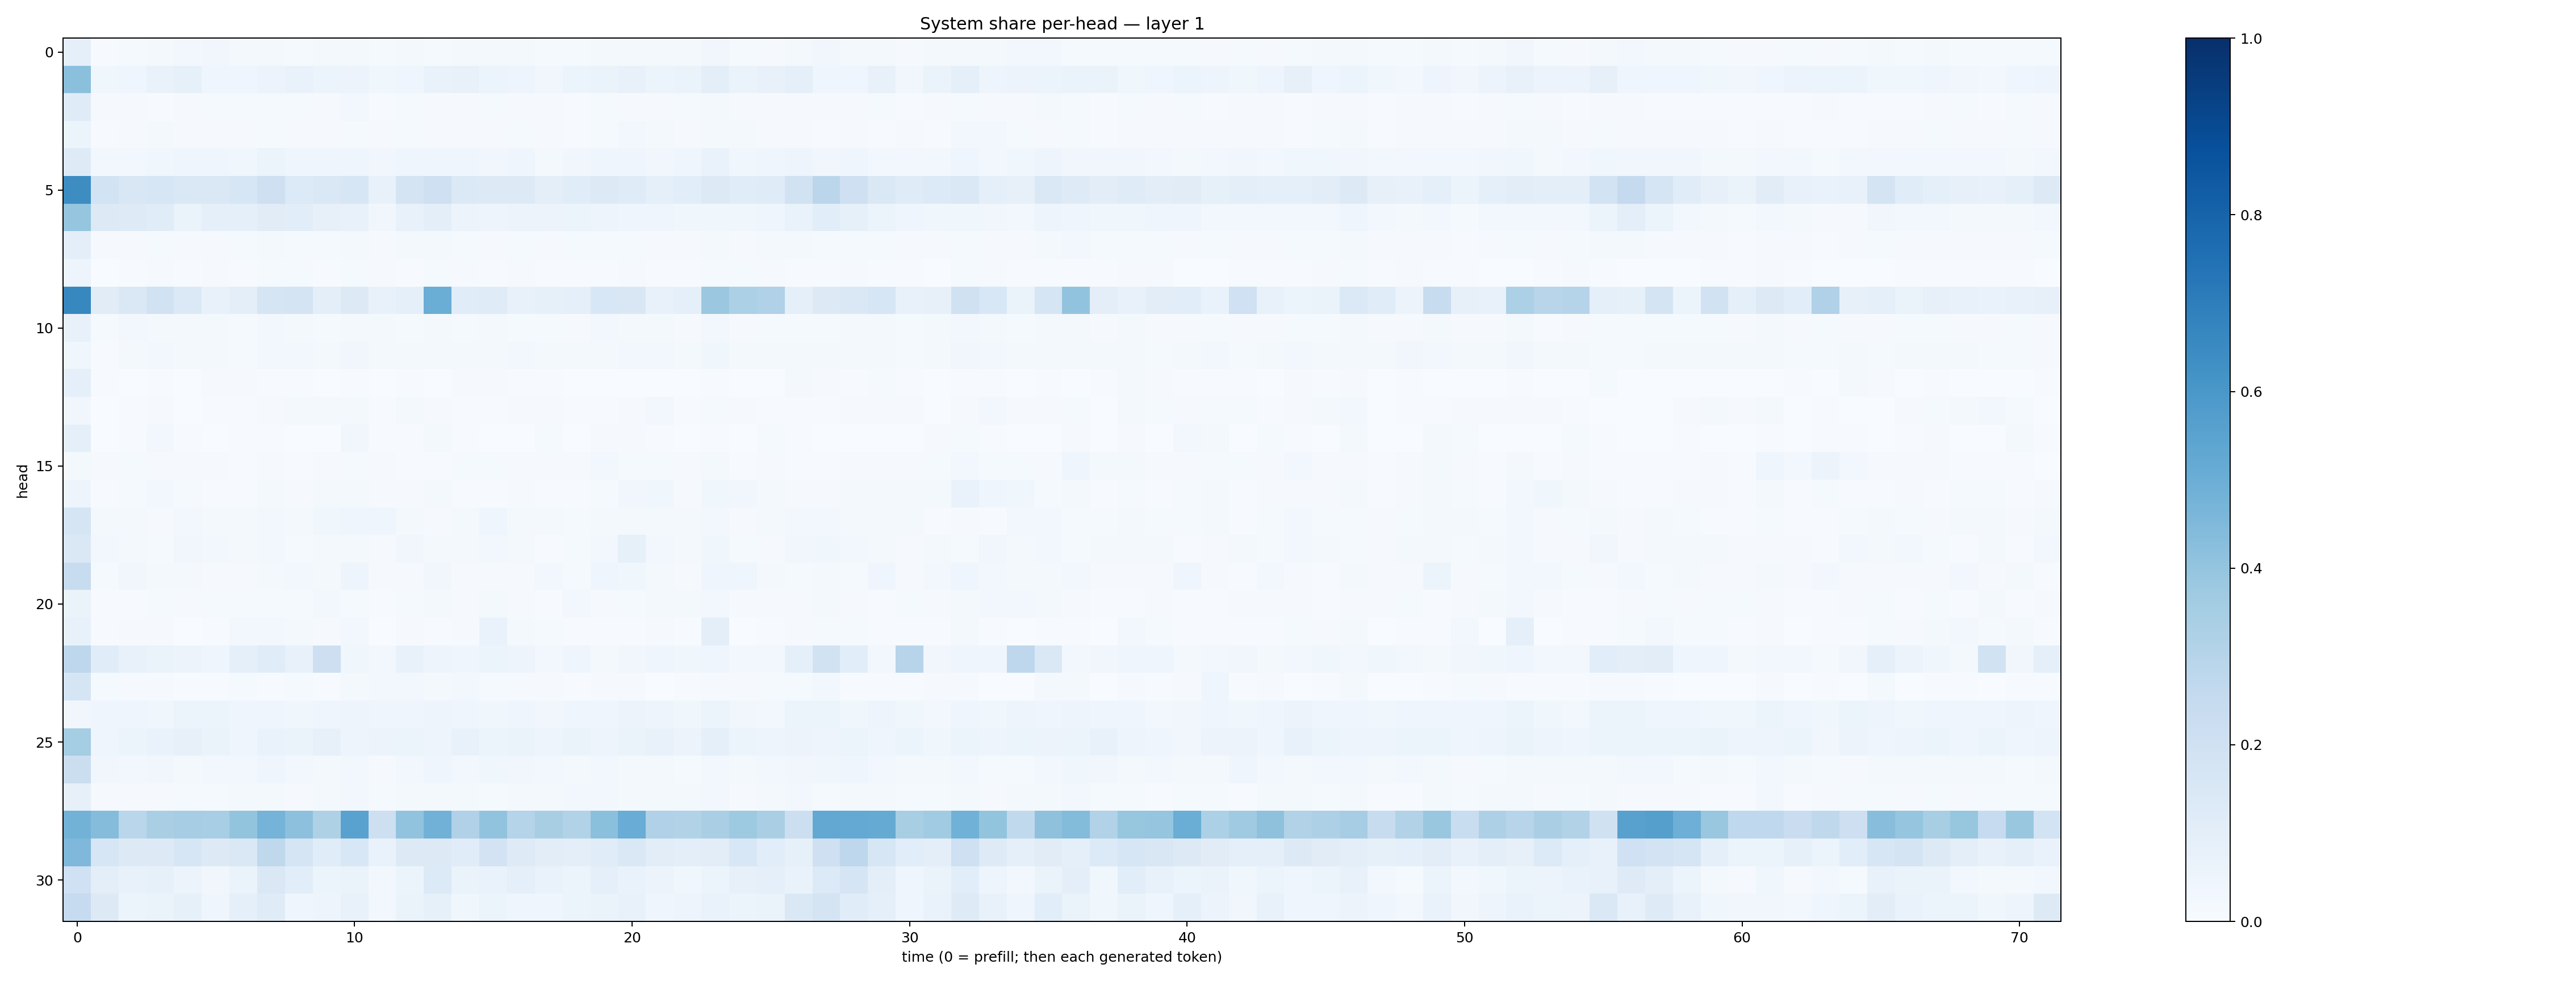

The table this chart was drawn from, first rows:
0.08687505, 0.006741756, 0.013445579, 0.016915254, 0.02707051, 0.034342807, 0.020920333, 0.01647855, 0.014944369, 0.01566544, 0.017417561, 0.011870638, 0.016956383, 0.015328546, 0.018556237, 0.023329055, 0.020383852, 0.012171393, 0.014106323, 0.022174517, 0.016534988, 0.017328871, 0.0204426, 0.032248102
0.4208, 0.03756, 0.04083, 0.06654, 0.08529, 0.04634, 0.04145, 0.05514, 0.06811, 0.0532, 0.05496, 0.03874, 0.04205, 0.06915, 0.07641, 0.05416, 0.05019, 0.03311, 0.05126, 0.06426, 0.07393, 0.06233, 0.06551, 0.09613
0.1189, 0.008636, 0.009286, 0.006763, 0.008724, 0.01267, 0.01187, 0.01245, 0.01186, 0.00906, 0.02384, 0.006184, 0.01287, 0.01048, 0.008055, 0.0122, 0.009834, 0.008724, 0.007643, 0.01508, 0.01029, 0.008211, 0.01519, 0.01985
0.05906, 0.005456, 0.008228, 0.0181, 0.009265, 0.01135, 0.008671, 0.01216, 0.01079, 0.0107, 0.01198, 0.01027, 0.01281, 0.009282, 0.008296, 0.009672, 0.01399, 0.007984, 0.007223, 0.01365, 0.02599, 0.01696, 0.008459, 0.01597
0.1224, 0.02625, 0.02794, 0.03857, 0.04278, 0.04133, 0.03816, 0.05984, 0.04007, 0.04031, 0.04483, 0.03363, 0.04322, 0.04228, 0.04453, 0.03128, 0.04257, 0.02267, 0.03504, 0.0443, 0.04117, 0.03493, 0.04349, 0.06767
0.6424, 0.1848, 0.149, 0.1625, 0.1475, 0.1448, 0.1595, 0.2067, 0.1347, 0.1464, 0.163, 0.07451, 0.174, 0.2042, 0.1374, 0.1277, 0.1328, 0.09598, 0.1139, 0.1279, 0.1209, 0.09055, 0.108, 0.1296
0.3952, 0.1272, 0.1221, 0.1139, 0.0635, 0.08831, 0.09013, 0.1097, 0.1089, 0.07948, 0.07806, 0.03267, 0.07109, 0.09986, 0.05529, 0.04707, 0.05644, 0.05649, 0.05448, 0.05011, 0.04668, 0.04203, 0.03803, 0.03832
0.101, 0.01035, 0.01066, 0.01303, 0.01031, 0.009825, 0.01238, 0.01766, 0.01352, 0.01429, 0.01949, 0.008436, 0.0182, 0.01899, 0.01452, 0.01167, 0.0138, 0.01058, 0.01267, 0.01467, 0.0131, 0.01159, 0.01056, 0.01922
0.04688, 0.003036, 0.006645, 0.009567, 0.006757, 0.009581, 0.005503, 0.0152, 0.0142, 0.006945, 0.01202, 0.007943, 0.00552, 0.01175, 0.008797, 0.004292, 0.008553, 0.005723, 0.00462, 0.005627, 0.01124, 0.006131, 0.004815, 0.01297
0.6617, 0.1101, 0.1455, 0.1882, 0.1393, 0.07226, 0.09639, 0.1701, 0.1739, 0.09793, 0.1317, 0.07134, 0.09048, 0.5009, 0.115, 0.1176, 0.07241, 0.08468, 0.08856, 0.1528, 0.1507, 0.07576, 0.09083, 0.3815
0.07526, 0.01385, 0.02482, 0.02048, 0.01961, 0.01861, 0.01525, 0.02423, 0.0213, 0.01315, 0.02308, 0.01681, 0.01458, 0.01622, 0.01526, 0.01772, 0.01471, 0.01275, 0.01063, 0.02639, 0.02179, 0.02255, 0.01056, 0.02834
0.03523, 0.007758, 0.0177, 0.02737, 0.02139, 0.01853, 0.01351, 0.02833, 0.02442, 0.0183, 0.03158, 0.01915, 0.01671, 0.02044, 0.01579, 0.02226, 0.02391, 0.0178, 0.01788, 0.02192, 0.0307, 0.02975, 0.01937, 0.03769
0.08743, 0.006573, 0.002514, 0.004514, 0.00216, 0.007919, 0.007905, 0.005103, 0.005016, 0.002999, 0.004222, 0.001203, 0.004695, 0.001294, 0.01092, 0.008988, 0.004329, 0.004808, 0.002403, 0.0008913, 0.0009101, 0.002004, 0.002471, 0.005405
0.03145, 0.002676, 0.003931, 0.007865, 0.002967, 0.004786, 0.005086, 0.01075, 0.01705, 0.01846, 0.02246, 0.007689, 0.01948, 0.009451, 0.006694, 0.004347, 0.01037, 0.01071, 0.006872, 0.005458, 0.007832, 0.02666, 0.007328, 0.01253
0.08736, 0.003055, 0.0076, 0.02962, 0.004429, 0.002355, 0.003931, 0.005516, 0.002668, 0.003292, 0.03311, 0.007046, 0.004161, 0.01946, 0.004891, 0.003335, 0.001939, 0.01212, 0.0026, 0.00971, 0.009575, 0.006714, 0.001958, 0.004022
0.02103, 0.008499, 0.01414, 0.00826, 0.009484, 0.009218, 0.007662, 0.01044, 0.007183, 0.009245, 0.01414, 0.00979, 0.007466, 0.005556, 0.01185, 0.01318, 0.008441, 0.008182, 0.008322, 0.02702, 0.01249, 0.01348, 0.008734, 0.0212
0.05005, 0.007068, 0.01313, 0.02539, 0.0145, 0.007187, 0.006544, 0.01721, 0.01017, 0.02092, 0.01591, 0.0113, 0.01045, 0.02014, 0.006841, 0.007317, 0.008114, 0.007236, 0.007394, 0.01451, 0.0351, 0.03536, 0.008674, 0.03523
0.1708, 0.017, 0.01779, 0.01112, 0.02476, 0.01696, 0.02014, 0.02593, 0.02062, 0.03598, 0.04038, 0.04538, 0.02161, 0.01125, 0.02144, 0.0424, 0.01971, 0.01873, 0.01558, 0.01752, 0.01613, 0.02319, 0.01567, 0.02958
0.1424, 0.02888, 0.01964, 0.01375, 0.03159, 0.02431, 0.02205, 0.02668, 0.0127, 0.0169, 0.02197, 0.009821, 0.03424, 0.0195, 0.02249, 0.02433, 0.02329, 0.007788, 0.01525, 0.03055, 0.08426, 0.02364, 0.01971, 0.03626
0.2409, 0.01467, 0.03169, 0.02148, 0.01815, 0.01086, 0.01065, 0.01684, 0.02778, 0.01622, 0.04974, 0.0101, 0.008853, 0.03125, 0.009395, 0.009107, 0.01003, 0.02374, 0.01314, 0.04237, 0.03856, 0.01687, 0.008704, 0.03956
0.06562, 0.004536, 0.007787, 0.01303, 0.01141, 0.01273, 0.0123, 0.01273, 0.01276, 0.02559, 0.01383, 0.004635, 0.01365, 0.02324, 0.01037, 0.02172, 0.008658, 0.003961, 0.02373, 0.01135, 0.01351, 0.01686, 0.01731, 0.03022
0.07126, 0.007788, 0.008368, 0.01167, 0.003417, 0.004508, 0.02843, 0.03036, 0.01591, 0.007858, 0.02424, 0.003476, 0.009771, 0.00717, 0.008619, 0.0685, 0.02268, 0.01246, 0.004292, 0.004241, 0.005414, 0.01128, 0.005354, 0.09509
0.274, 0.1133, 0.07747, 0.06552, 0.05477, 0.04468, 0.08924, 0.1165, 0.07106, 0.213, 0.03726, 0.02681, 0.0711, 0.0469, 0.04111, 0.05293, 0.04806, 0.02423, 0.04308, 0.01851, 0.03452, 0.04061, 0.03745, 0.045
0.1671, 0.0153, 0.0104, 0.009335, 0.007009, 0.0063, 0.01178, 0.006687, 0.01405, 0.005134, 0.01583, 0.02413, 0.02682, 0.01998, 0.02517, 0.01286, 0.009225, 0.009578, 0.007258, 0.009427, 0.01103, 0.003197, 0.004615, 0.0082
0.03279, 0.04151, 0.04318, 0.03829, 0.05123, 0.05196, 0.04233, 0.04402, 0.03722, 0.04658, 0.05046, 0.04203, 0.04036, 0.04799, 0.04602, 0.03881, 0.04559, 0.03195, 0.0435, 0.03979, 0.05581, 0.0504, 0.03755, 0.05888
0.3532, 0.04508, 0.05348, 0.06962, 0.07901, 0.06573, 0.04544, 0.0674, 0.06383, 0.07883, 0.04916, 0.05759, 0.06008, 0.04728, 0.07059, 0.05135, 0.06604, 0.04692, 0.06388, 0.04792, 0.06269, 0.07521, 0.05783, 0.09161
0.2256, 0.03369, 0.03096, 0.0322, 0.01807, 0.02955, 0.02982, 0.04652, 0.03114, 0.02278, 0.02738, 0.009726, 0.02424, 0.0413, 0.02777, 0.03636, 0.03393, 0.02597, 0.0221, 0.02804, 0.02163, 0.01799, 0.01524, 0.02675
0.07872, 0.01027, 0.01023, 0.01147, 0.012, 0.01219, 0.01663, 0.02119, 0.01028, 0.01982, 0.02565, 0.01224, 0.02227, 0.01847, 0.02242, 0.01517, 0.01666, 0.0163, 0.0243, 0.02526, 0.02144, 0.01656, 0.01817, 0.02755
0.4771, 0.4354, 0.2869, 0.3398, 0.3497, 0.3466, 0.3993, 0.4728, 0.4172, 0.3204, 0.5526, 0.2133, 0.4027, 0.4823, 0.3197, 0.4026, 0.3038, 0.3402, 0.3098, 0.4208, 0.5073, 0.318, 0.3109, 0.3384
0.4512, 0.1571, 0.1257, 0.1299, 0.1585, 0.1262, 0.1434, 0.2728, 0.1687, 0.1152, 0.1524, 0.06797, 0.129, 0.1252, 0.1145, 0.1806, 0.1238, 0.1051, 0.09854, 0.1148, 0.1428, 0.1019, 0.09856, 0.1018
0.2001, 0.09726, 0.07058, 0.08359, 0.05668, 0.03512, 0.06519, 0.1425, 0.1089, 0.06017, 0.06569, 0.0241, 0.0522, 0.1337, 0.06257, 0.06981, 0.08812, 0.06921, 0.05402, 0.08843, 0.06859, 0.05649, 0.03802, 0.05382
0.247, 0.1298, 0.05177, 0.06598, 0.08229, 0.04097, 0.09029, 0.1185, 0.04102, 0.0496, 0.07605, 0.02703, 0.06606, 0.08439, 0.03535, 0.06014, 0.04625, 0.04296, 0.0604, 0.06621, 0.07151, 0.04133, 0.04862, 0.07023
